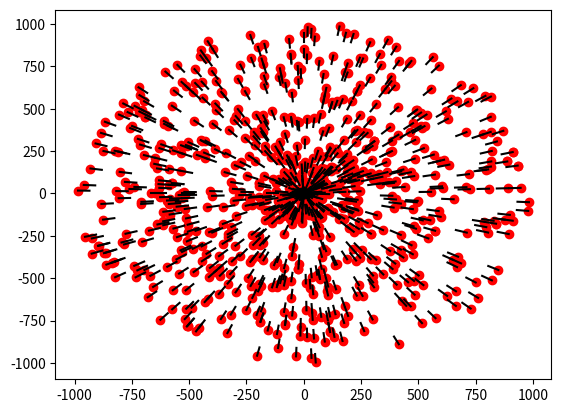

The matplotlib source for this figure: (Note: this script raises an exception after producing the figure.)
import math
import random
import numpy as np
import json
import matplotlib.pyplot as plt

CGRAV = 6.67428 * (math.pow(10,-11))

def planetForce(m1,m2,xd,yd):
	distance = math.sqrt((xd**2)+(yd**2))
	force2reach = (CGRAV*m1*m2)/(distance**2)
	return [force2reach/m1,force2reach/m2]

def calcVirialRadius(cval=200,err=5,nparts=100):
	distances = [random.randrange(10,1000) for x in range(nparts)]
	masses = [random.randrange(10,100) for x in range(nparts)]
	good=True
	avgdensity = sum(masses)/sum(distances)
	volumes = []
	for x in np.linspace(1,1000,10000):
		if good:
			vMasses = [masses[x] for x in range(len(masses)) if distances[x] < x]
			volume = sum(vMasses)/((4/3)*(np.pi)*(x**3))
			volumes.append(round(volume,7))
			if round(volume,7) > avgdensity - 0.1 and round(volume,7) < avgdensity + 0.1:
				good=False
				outl = [[distances[g],masses[g]] for g in range(len(volumes)) if volumes[g] < x]
				return [x,outl]
				
def randFromDistance(d,F,m):
	theta = random.randrange(1,359) * (np.pi)
	theta /= 180
	plt.scatter(x=d*math.cos(theta),y=d*math.sin(theta),c='r')
	plt.plot([d*math.cos(theta),(d-50)*math.cos(theta)],[d*math.sin(theta),(d-50)*math.sin(theta)],c="black")
	return {
		"X": d * math.cos(theta),
		"Y": d * math.sin(theta),
		"FORCES": [(F/m)*math.cos(theta),(F/m)*math.sin(theta)],
		"THETA": theta
	}

def indPairs(sIndex,mx):
	outlst = []
	for x in range(mx):
		if x == sIndex: continue
		try:
			outlst.append([sIndex,x])
		except:
			continue
	return outlst

def calcEpsilon(nparts=100,cval=200,err=5,dev=False,tht=None):
	rvir, pnts = calcVirialRadius(cval=cval,err=err,nparts=nparts)
	forces = []
	epsilon = math.pow(((4*np.pi*(rvir**3))/3),(1/3)) * math.pow(nparts,(-1/3))
	for x in range(len(pnts)-1):
		ngS = []
		for g in indPairs(x,len(pnts)):
			mi, mj = [pnts[x][1],pnts[g[0]][1]]
			ri, rj = [pnts[x][0],pnts[g[1]][0]]
			nG = -CGRAV
			nG *= (mi*mj)
			nG *= (ri-rj)
			nG /= math.pow(((abs(ri-rj)**2) + (epsilon**2)),(3/2))
			ngS.append(nG)
		nG = sum(ngS)/len(ngS)
		forces.append({"MASS":mi,"D_ABS":ri,"CRDS":randFromDistance(ri,nG,mi),"ACC":nG/mi})
	if dev:
		return [(nG/mi)*math.cos(tht),(nG/mi)*math.sin(tht)]
	return forces


print(calcVirialRadius())
print(json.dumps(calcEpsilon(),indent=4))
vels = []
def lp(h=None, tvar=2, itr=0):
	h=[calcEpsilon() if h == None else h][0]
	for val in h:
		lunsquared2 = [[(val["CRDS"]["X"]-v["CRDS"]["X"])**2+(val["CRDS"]["Y"]-v["CRDS"]["Y"])**2][0] for v in h if all([v!=val])]
		accs = [v["ACC"] for v in h if v != val]
		ls = [[1 if x > 0 else -1][0] * math.sqrt(abs(x)) for x in lunsquared2]
		ls = sum(ls)/len(ls)
		accs = sum(accs)/len(accs)

		vf = ((2*accs*ls)/(abs(2*accs*ls))) * math.sqrt(abs(2*accs*ls))
		frcs = calcEpsilon(dev=True,tht=val["CRDS"]["THETA"])
		fxComp = frcs[0]/sum(frcs)
		fyComp = frcs[1]/sum(frcs)
		aX = accs*fxComp
		aY = accs*fyComp

		t=tvar

		dtX=(1/2)*(aX)*(t**2) + val["CRDS"]["X"]
		dtY=(1/2)*(aY)*(t**2) + val["CRDS"]["Y"]

		print(f"Particle #{h.index(val)+(itr*len(h))}/{(len(h)*4)} -> ({dtX},{dtY}) {vf}m/s^2")
		h[h.index(val)]["CRDS"]["X"] = dtX
		h[h.index(val)]["CRDS"]["Y"] = dtY
		plt.scatter(dtX,dtY,c=["red","green","blue","black"][t])
	return h

hh = lp(tvar=0)
hh1 = lp(h=hh, tvar=1, itr=1)
hhh = lp(h=hh1, tvar=2, itr=2)
hhhh = lp(h=hhh, tvar=3, itr=3)
plt.savefig("out.png")